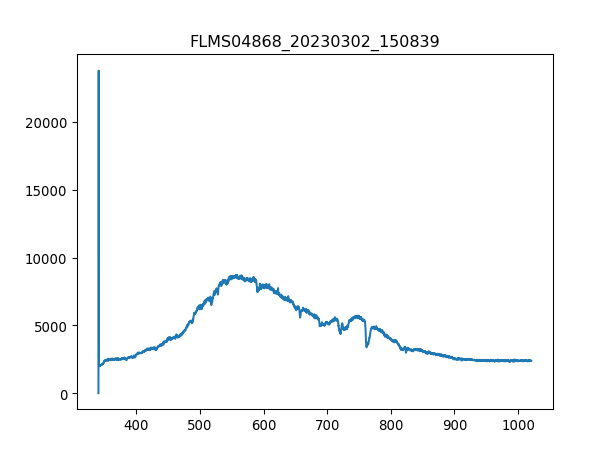

The data file committed next to this chart (first rows):
3.403980399999999804e+02, 1.581879310344827516e+01
3.407779787842517294e+02, 2.376660672413793145e+04
3.411578753728139191e+02, 2.085820862068965653e+03
3.415377297593970525e+02, 2.085820862068965653e+03
3.419175419377116327e+02, 2.024805517241379221e+03
3.422973119014679924e+02, 2.022545689655172509e+03
3.426770396443767481e+02, 2.058702931034482845e+03
3.430567251601482894e+02, 2.038364482758620625e+03
3.434363684424930625e+02, 2.049663620689655090e+03
3.438159694851215704e+02, 2.045143965517241440e+03
3.441955282817443162e+02, 2.076781551724137898e+03
3.445750448260716894e+02, 2.054183275862068967e+03
3.449545191118141361e+02, 2.124237931034482699e+03
3.453339511326822162e+02, 2.090340517241379530e+03
3.457133408823863761e+02, 2.173954137931034438e+03
3.460926883546370050e+02, 2.176213965517241377e+03
3.464719935431446629e+02, 2.151355862068965507e+03
3.468512564416197392e+02, 2.185253275862069131e+03
3.472304770437727939e+02, 2.196552413793103369e+03
3.476096553433141594e+02, 2.201072068965517246e+03
3.479887913339544525e+02, 2.234969482758620870e+03
3.483678850094040058e+02, 2.225930172413793116e+03
3.487469363633733224e+02, 2.234969482758620870e+03
3.491259453895728484e+02, 2.307283965517241541e+03
3.495049120817131438e+02, 2.372818965517241395e+03
3.498838364335046549e+02, 2.399936896551724203e+03
3.502627184386577710e+02, 2.363779655172413641e+03
3.506415580908830520e+02, 2.467731724137930996e+03
3.510203553838908306e+02, 2.445133448275862065e+03
3.513991103113916665e+02, 2.503888965517241559e+03
3.517778228670960630e+02, 2.454172758620689820e+03
3.521564930447144093e+02, 2.431574482758620888e+03
3.525351208379572086e+02, 2.501629137931034620e+03
3.529137062405348502e+02, 2.503888965517241559e+03
3.532922492461578940e+02, 2.492589827586206866e+03
3.536707498485368433e+02, 2.476771034482758751e+03
3.540492080413820304e+02, 2.524227413793103551e+03
3.544276238184040153e+02, 2.497109482758620743e+03
3.548059971733132443e+02, 2.465471896551724058e+03
3.551843280998201067e+02, 2.483550517241379112e+03
3.555626165916351624e+02, 2.596541896551724221e+03
3.559408626424688578e+02, 2.503888965517241559e+03
3.563190662460316389e+02, 2.467731724137930996e+03
3.566972273960340090e+02, 2.501629137931034620e+03
3.570753460861864710e+02, 2.506148793103448497e+03
3.574534223101993007e+02, 2.526487241379310490e+03
3.578314560617831717e+02, 2.415755689655172318e+03
3.582094473346484733e+02, 2.451912931034482881e+03
3.585873961225056519e+02, 2.451912931034482881e+03
3.589653024190650967e+02, 2.494849655172413804e+03
3.593431662180374815e+02, 2.445133448275862065e+03
3.597209875131331387e+02, 2.512928275862068858e+03
3.600987662980625146e+02, 2.485810344827586050e+03
3.604765025665361122e+02, 2.494849655172413804e+03
3.608541963122644347e+02, 2.515188103448275797e+03
3.612318475289579283e+02, 2.531006896551723912e+03
3.616094562103269823e+02, 2.488070172413792989e+03
3.619870223500821567e+02, 2.460952241379310180e+03
3.623645459419338408e+02, 2.537786379310344728e+03
3.627420269795925947e+02, 2.494849655172413804e+03
3.631194654567688076e+02, 2.497109482758620743e+03
... 1,987 more rows
